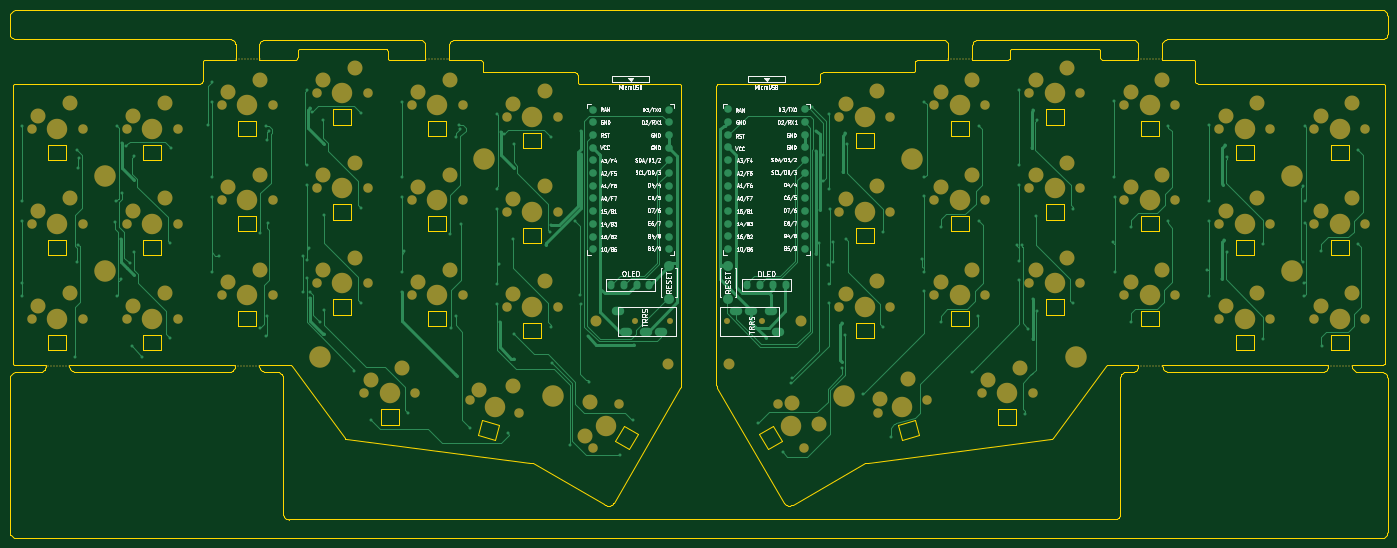
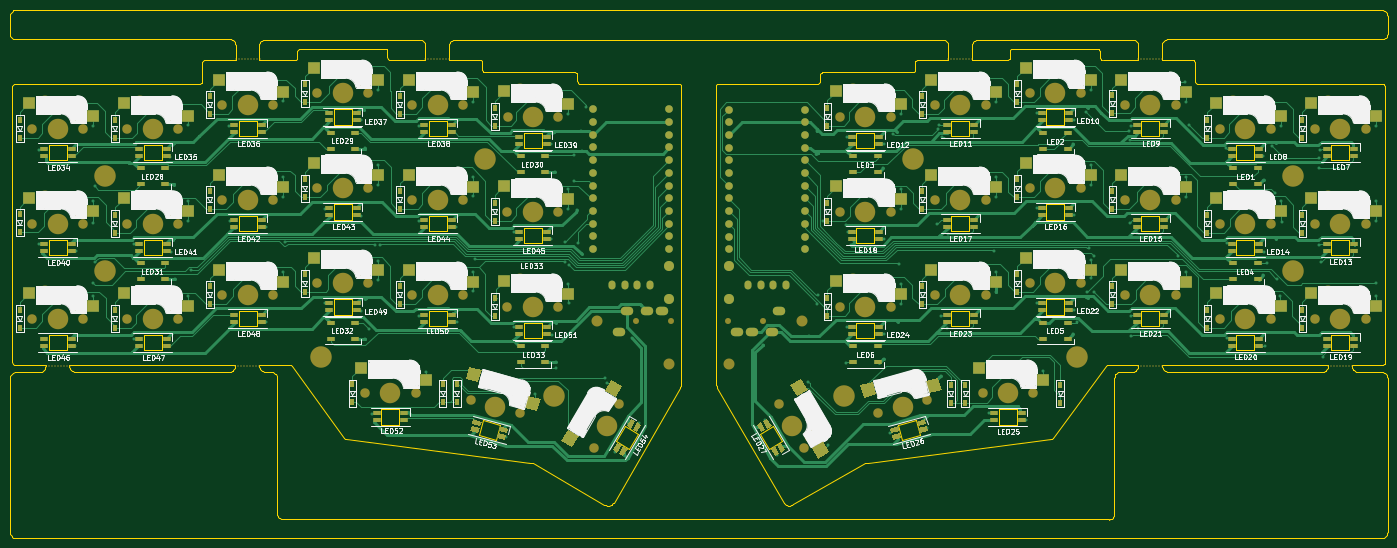
Circuit board: 7 layer files. Board 275.5 x 105.6 mm.
- bottom_copper: corne-cherry-B_Cu.gbr (129256 bytes)
- bottom_mask: corne-cherry-B_Mask.gbr (26712 bytes)
- bottom_silk: corne-cherry-B_SilkS.gbr (134656 bytes)
- outline: corne-cherry-Edge_Cuts.gbr (43816 bytes)
- top_copper: corne-cherry-F_Cu.gbr (40927 bytes)
- top_mask: corne-cherry-F_Mask.gbr (10141 bytes)
- top_silk: corne-cherry-F_SilkS.gbr (78160 bytes)

=== bottom_copper: corne-cherry-B_Cu.gbr (129256 bytes, source omitted) ===
=== bottom_mask: corne-cherry-B_Mask.gbr (26712 bytes, source omitted) ===
=== bottom_silk: corne-cherry-B_SilkS.gbr (134656 bytes, source omitted) ===
=== outline: corne-cherry-Edge_Cuts.gbr (43816 bytes, source omitted) ===
=== top_copper: corne-cherry-F_Cu.gbr (40927 bytes, source omitted) ===
=== top_mask: corne-cherry-F_Mask.gbr (10141 bytes, source omitted) ===
=== top_silk: corne-cherry-F_SilkS.gbr (78160 bytes, source omitted) ===
